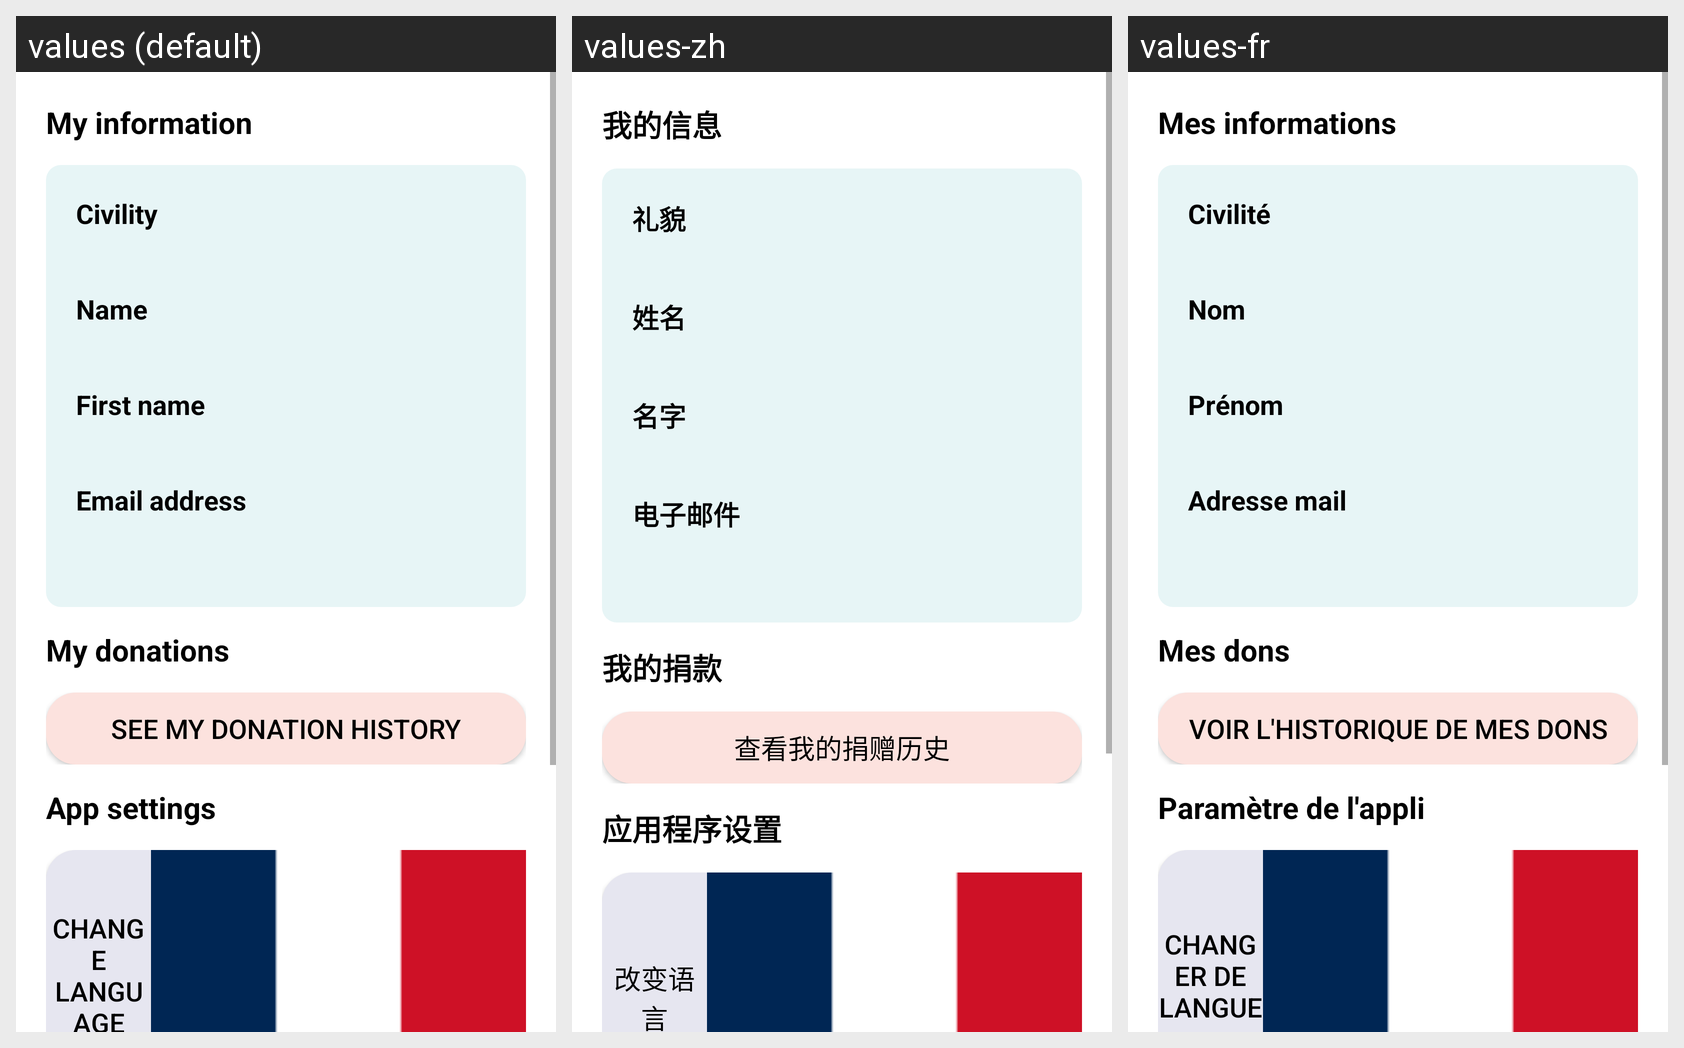

The Android screen above is rendered under several locales of the same app. Produce the string resources it draws, with the default and per-locale values.
Android screen res/layout/fragment_profil.xml rendered under 3 locales, left to right: values (default), values-zh, values-fr. Device: Nexus 5 (rendered at 1080×1920; each locale shown at half size, 540×960, under a caption strip naming it); theme Theme.AppFranceAssosSante.
Strings drawn on this screen, with the default value and each locale's value (text and hints the layout hard-codes, and strings that could not be matched under every locale, appear in the picture but are not listed):

info
  values: My information
  values-zh: 我的信息
  values-fr: Mes informations

civilite
  values: Civility
  values-zh: 礼貌
  values-fr: Civilité

nom
  values: Name
  values-zh: 姓名
  values-fr: Nom

prenom
  values: First name
  values-zh: 名字
  values-fr: Prénom

mail2
  values: Email address
  values-zh: 电子邮件
  values-fr: Adresse mail

mesdon
  values: My donations
  values-zh: 我的捐款
  values-fr: Mes dons

mesdonhisto
  values: See my donation history
  values-zh: 查看我的捐赠历史
  values-fr: Voir l'historique de mes dons

paramapp
  values: App settings
  values-zh: 应用程序设置
  values-fr: Paramètre de l'appli

changelangue
  values: Change language
  values-zh: 改变语言
  values-fr: Changer de langue
